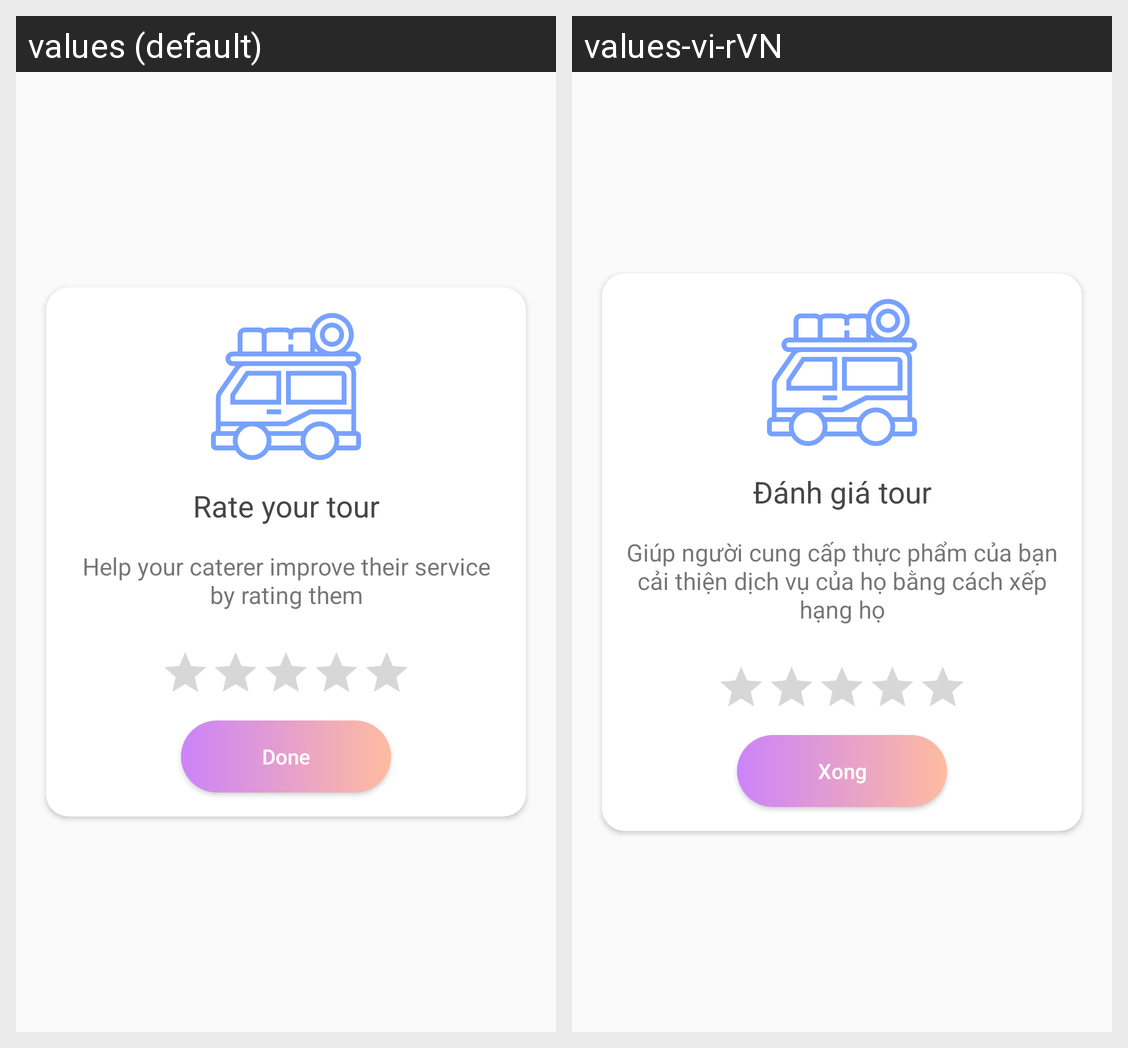

This grid shows one Android layout under two languages. Give, for every string resource on the screen, its name, the default text and each shown locale's text.
Android screen res/layout/dialog_rate_tour.xml rendered under 2 locales, left to right: values (default), values-vi-rVN. Device: Nexus 5 (rendered at 1080×1920; each locale shown at half size, 540×960, under a caption strip naming it); theme AppTheme.
Strings drawn on this screen, with the default value and each locale's value (text and hints the layout hard-codes, and strings that could not be matched under every locale, appear in the picture but are not listed):

text_title_rating_tour
  values: Rate your tour
  values-vi-rVN: Đánh giá tour

text_content_rating_explore
  values: Help your caterer improve their service by rating them
  values-vi-rVN: Giúp người cung cấp thực phẩm của bạn cải thiện dịch vụ của họ bằng cách xếp hạng họ

text_done
  values: Done
  values-vi-rVN: Xong
